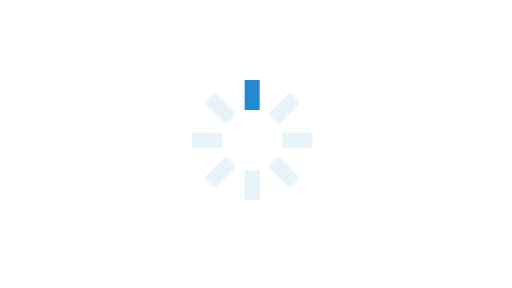
t = 0.00 s
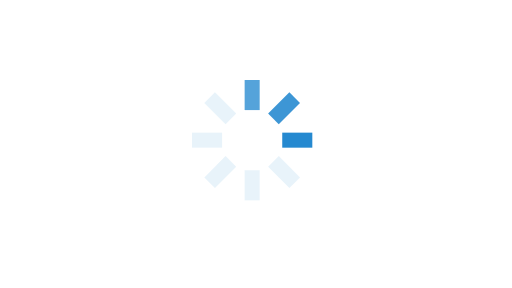
t = 0.25 s
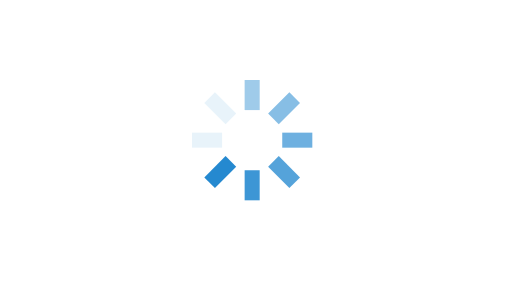
t = 0.63 s
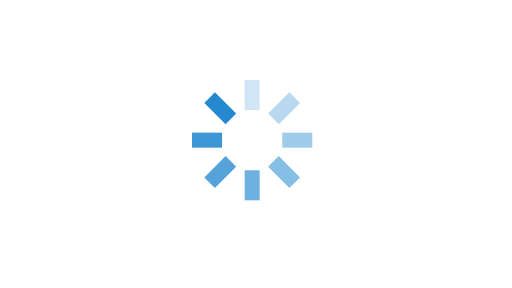
t = 0.88 s
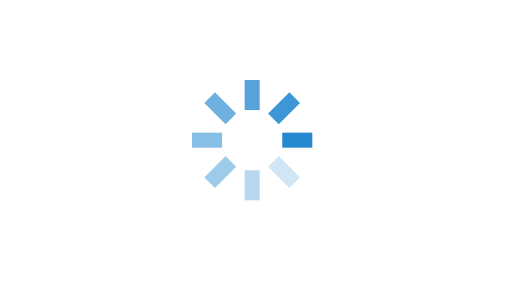
t = 1.25 s
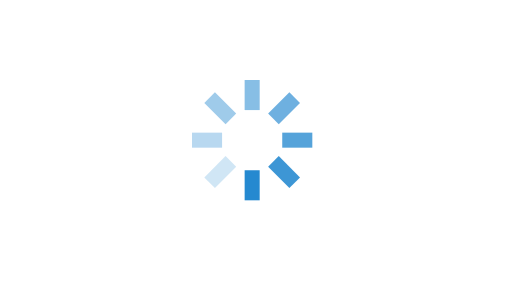
t = 1.50 s

The animated SVG that drew these frames (rendered in a browser with its animation timeline set to each time). Animation: 8 SMIL elements (animate=8); one cycle of 1.88 s, repeats indefinitely.

<svg xmlns="http://www.w3.org/2000/svg" viewBox="0 0 640 360">
    <path d="M0 0h640v360H0z" style="fill:#fff"/>
    <g fill="#2589d0" style="transform:translate(calc(50% -  80px),calc(50% - 80px)) scale(4.7);">
        <path d="M14 0 H18 V8 H14 z" transform="rotate(0 16 16)" opacity=".1">
            <animate attributeName="opacity" from="1" to=".1" begin="0" dur="1s" repeatCount="indefinite"/>
        </path>
        <path d="M14 0 H18 V8 H14 z" transform="rotate(45 16 16)" opacity=".1">
            <animate attributeName="opacity" from="1" to=".1" begin="0.125s" dur="1s" repeatCount="indefinite"/>
        </path>
        <path d="M14 0 H18 V8 H14 z" transform="rotate(90 16 16)" opacity=".1">
            <animate attributeName="opacity" from="1" to=".1" begin="0.25s" dur="1s" repeatCount="indefinite"/>
        </path>
        <path d="M14 0 H18 V8 H14 z" transform="rotate(135 16 16)" opacity=".1">
            <animate attributeName="opacity" from="1" to=".1" begin="0.375s" dur="1s" repeatCount="indefinite"/>
        </path>
        <path d="M14 0 H18 V8 H14 z" transform="rotate(180 16 16)" opacity=".1">
            <animate attributeName="opacity" from="1" to=".1" begin="0.5s" dur="1s" repeatCount="indefinite"/>
        </path>
        <path d="M14 0 H18 V8 H14 z" transform="rotate(225 16 16)" opacity=".1">
            <animate attributeName="opacity" from="1" to=".1" begin="0.625s" dur="1s" repeatCount="indefinite"/>
        </path>
        <path d="M14 0 H18 V8 H14 z" transform="rotate(270 16 16)" opacity=".1">
            <animate attributeName="opacity" from="1" to=".1" begin="0.75s" dur="1s" repeatCount="indefinite"/>
        </path>
        <path d="M14 0 H18 V8 H14 z" transform="rotate(315 16 16)" opacity=".1">
            <animate attributeName="opacity" from="1" to=".1" begin="0.875s" dur="1s" repeatCount="indefinite"/>
        </path>
    </g>
</svg>
